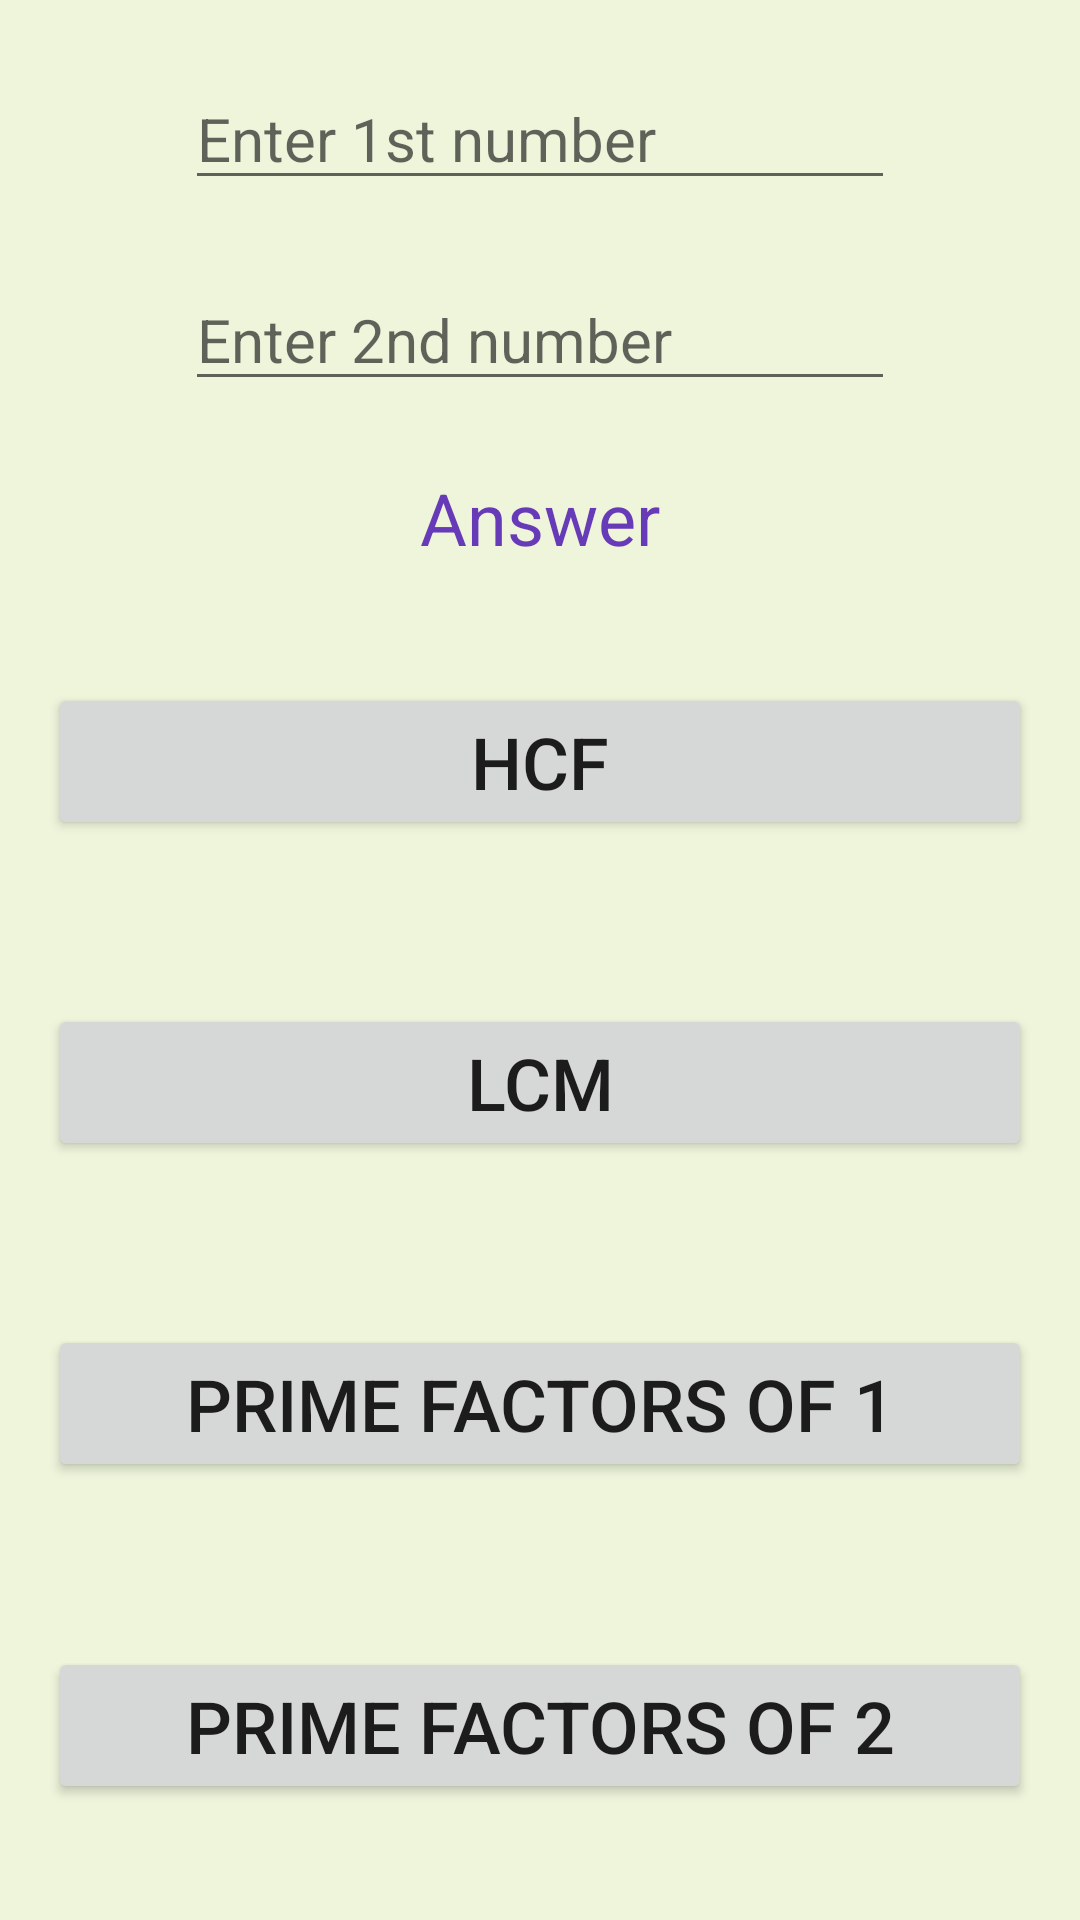

This screen was rendered from an Android layout file. Write that file and the resources it references.
<!-- AndroidManifest.xml: application theme Theme.MathsTricksNew -->
<!-- res/layout/activity_hcf.xml -->
<?xml version="1.0" encoding="utf-8"?>
<androidx.constraintlayout.widget.ConstraintLayout xmlns:android="http://schemas.android.com/apk/res/android"
    xmlns:app="http://schemas.android.com/apk/res-auto"
    xmlns:tools="http://schemas.android.com/tools"
    android:layout_width="match_parent"
    android:layout_height="match_parent"
    android:background="#EEF5DB"
    android:onClick="pf1"
    tools:context=".HCF">

    <EditText
        android:id="@+id/editTextNumber"
        android:layout_width="wrap_content"
        android:layout_height="wrap_content"
        android:ems="10"
        android:hint="Enter 1st number"
        android:inputType="number"
        android:textSize="20sp"
        app:layout_constraintBottom_toTopOf="@+id/editTextNumber2"
        app:layout_constraintEnd_toEndOf="parent"
        app:layout_constraintHorizontal_bias="0.5"
        app:layout_constraintStart_toStartOf="parent"
        app:layout_constraintTop_toTopOf="parent"
        app:layout_constraintVertical_bias="0.212"
        tools:ignore="SpeakableTextPresentCheck" />

    <EditText
        android:id="@+id/editTextNumber2"
        android:layout_width="wrap_content"
        android:layout_height="wrap_content"
        android:ems="10"
        android:hint="Enter 2nd number"
        android:inputType="number"
        android:textSize="20sp"
        app:layout_constraintBottom_toTopOf="@+id/textView4"
        app:layout_constraintEnd_toEndOf="parent"
        app:layout_constraintHorizontal_bias="0.5"
        app:layout_constraintStart_toStartOf="parent"
        app:layout_constraintTop_toBottomOf="@+id/editTextNumber"
        tools:ignore="SpeakableTextPresentCheck" />

    <TextView
        android:id="@+id/textView4"
        android:layout_width="wrap_content"
        android:layout_height="wrap_content"
        android:text="Answer"
        android:textColor="#673AB7"
        android:textSize="24sp"
        app:layout_constraintBottom_toTopOf="@+id/button12"
        app:layout_constraintEnd_toEndOf="parent"
        app:layout_constraintHorizontal_bias="0.5"
        app:layout_constraintStart_toStartOf="parent"
        app:layout_constraintTop_toBottomOf="@+id/editTextNumber2" />

    <Button
        android:id="@+id/button12"
        android:layout_width="match_parent"
        android:layout_height="wrap_content"
        android:layout_margin="16dp"
        android:onClick="h"
        android:text="HCF"
        android:textSize="24sp"
        app:layout_constraintBottom_toTopOf="@+id/button13"
        app:layout_constraintEnd_toEndOf="parent"
        app:layout_constraintHorizontal_bias="0.5"
        app:layout_constraintStart_toStartOf="parent"
        app:layout_constraintTop_toBottomOf="@+id/textView4" />

    <Button
        android:id="@+id/button13"
        android:layout_width="match_parent"
        android:layout_height="wrap_content"
        android:layout_margin="16dp"
        android:onClick="l"
        android:text="LCM"
        android:textSize="24sp"
        app:layout_constraintBottom_toTopOf="@+id/button14"
        app:layout_constraintEnd_toEndOf="parent"
        app:layout_constraintHorizontal_bias="0.5"
        app:layout_constraintStart_toStartOf="parent"
        app:layout_constraintTop_toBottomOf="@+id/button12" />

    <Button
        android:id="@+id/button14"
        android:layout_width="match_parent"
        android:layout_height="wrap_content"
        android:layout_margin="16dp"
        android:onClick="pf1"
        android:text="Prime Factors of 1"
        android:textSize="24sp"
        app:layout_constraintBottom_toTopOf="@+id/button15"
        app:layout_constraintEnd_toEndOf="parent"
        app:layout_constraintHorizontal_bias="0.5"
        app:layout_constraintStart_toStartOf="parent"
        app:layout_constraintTop_toBottomOf="@+id/button13" />

    <Button
        android:id="@+id/button15"
        android:layout_width="match_parent"
        android:layout_height="wrap_content"
        android:layout_margin="16dp"
        android:onClick="pf2"
        android:text="Prime Factors of 2"
        android:textSize="24sp"
        app:layout_constraintBottom_toBottomOf="parent"
        app:layout_constraintEnd_toEndOf="parent"
        app:layout_constraintHorizontal_bias="0.5"
        app:layout_constraintStart_toStartOf="parent"
        app:layout_constraintTop_toBottomOf="@+id/button14" />

</androidx.constraintlayout.widget.ConstraintLayout>
<!-- resources referenced by this layout -->
<resources>
  <style name="Theme.MathsTricksNew" parent="Theme.MaterialComponents.DayNight.DarkActionBar">
          
          <item name="colorPrimary">@color/purple_500</item>
          <item name="colorPrimaryVariant">@color/purple_700</item>
          <item name="colorOnPrimary">@color/white</item>
          
          <item name="colorSecondary">@color/teal_200</item>
          <item name="colorSecondaryVariant">@color/teal_700</item>
          <item name="colorOnSecondary">@color/black</item>
          
          <item name="android:statusBarColor" tools:targetApi="l">?attr/colorPrimaryVariant</item>
          
      </style>
  <!-- not gathered from this repository: default colours our renderer supplied (Android Studio template values) -->
  <color name="purple_500">#FF6200EE</color>
  <color name="purple_700">#FF3700B3</color>
  <color name="teal_200">#FF03DAC5</color>
  <color name="teal_700">#FF018786</color>
  <color name="black">#FF000000</color>
  <color name="white">#FFFFFFFF</color>
</resources>
